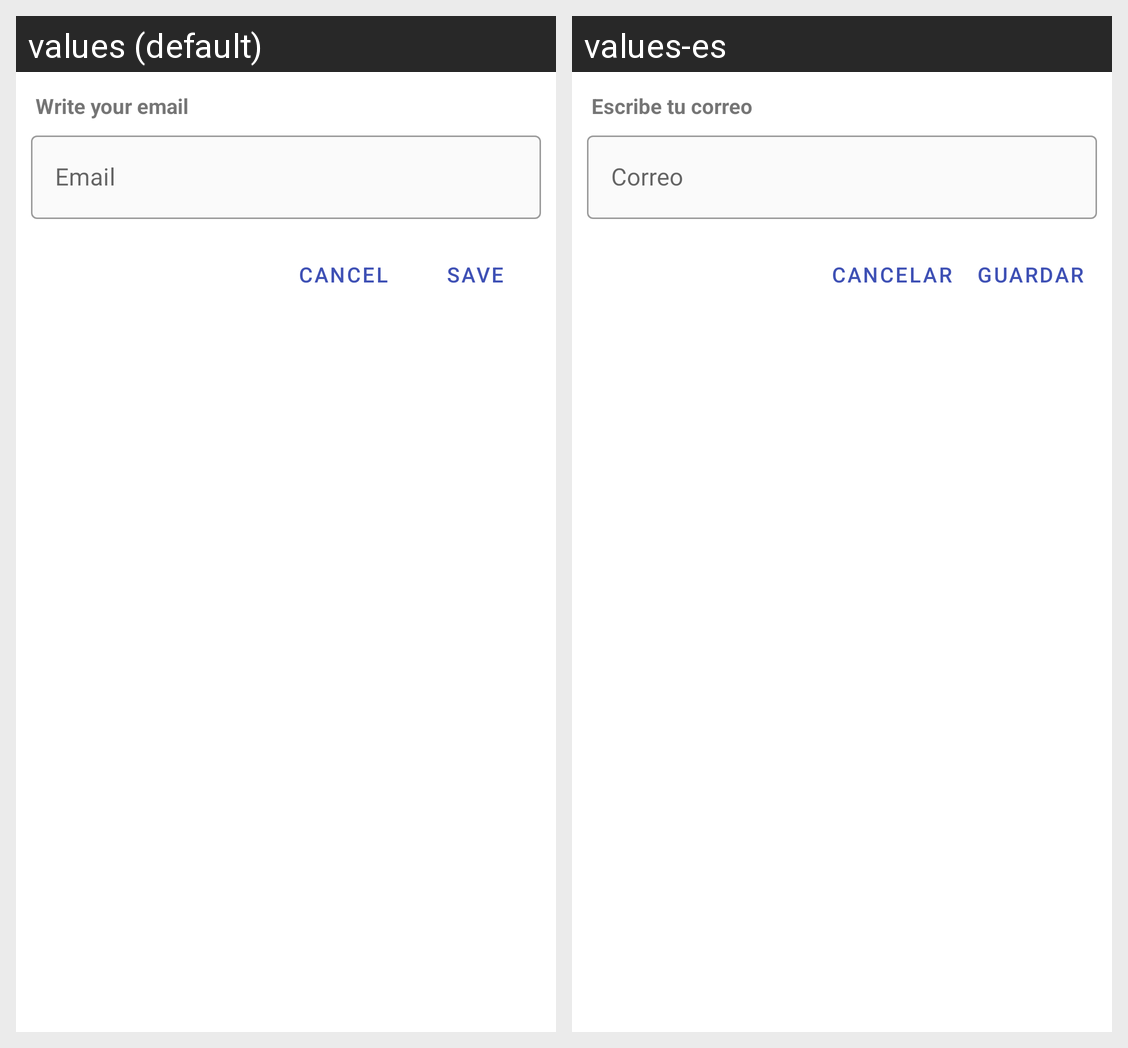

For this localized Android screen grid, give each drawn string resource with its value in every locale shown.
Android screen res/layout/fragment_bottom_sheet_dialog_email.xml rendered under 2 locales, left to right: values (default), values-es. Device: Nexus 5 (rendered at 1080×1920; each locale shown at half size, 540×960, under a caption strip naming it); theme AppThemeMaterial.
Strings drawn on this screen, with the default value and each locale's value (text and hints the layout hard-codes, and strings that could not be matched under every locale, appear in the picture but are not listed):

writeEmail
  values: Write your email
  values-es: Escribe tu correo

email
  values: Email
  values-es: Correo

cancelButton
  values: Cancel
  values-es: Cancelar

saveButton
  values: Save
  values-es: Guardar
